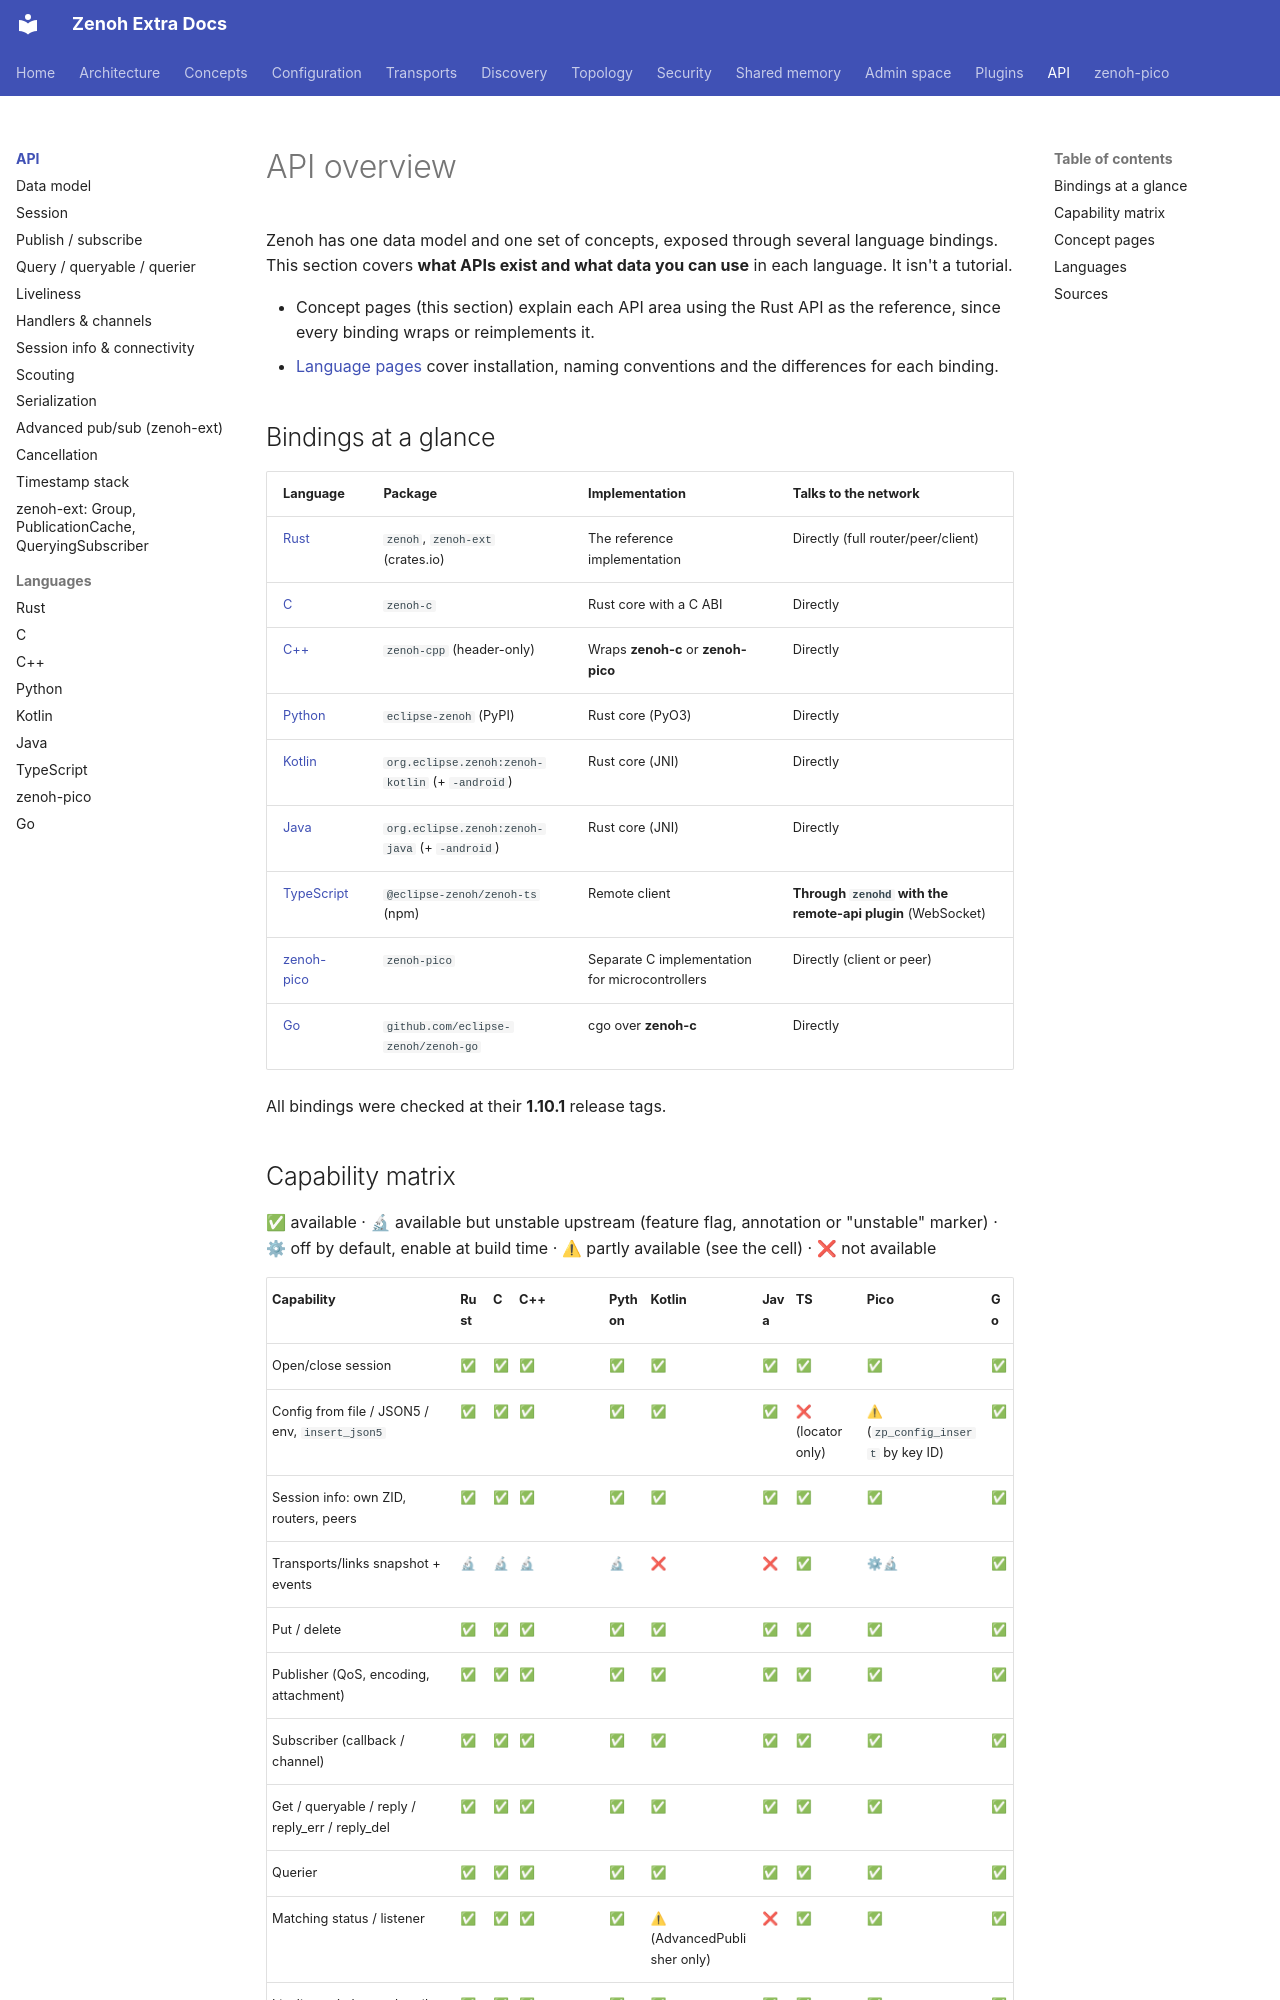

repository: literally-anything/extra-zenoh-docs · page: api/index.html · generator: mkdocs

# API overview

Zenoh has one data model and one set of concepts, exposed through several language bindings. This section
covers **what APIs exist and what data you can use** in each language. It isn't a tutorial.

- Concept pages (this section) explain each API area using the Rust API as the reference, since every
  binding wraps or reimplements it.
- [Language pages](#languages) cover installation, naming conventions and the differences for each binding.

## Bindings at a glance

| Language | Package | Implementation | Talks to the network |
|---|---|---|---|
| [Rust](languages/rust.md) | `zenoh`, `zenoh-ext` (crates.io) | The reference implementation | Directly (full router/peer/client) |
| [C](languages/c.md) | `zenoh-c` | Rust core with a C ABI | Directly |
| [C++](languages/cpp.md) | `zenoh-cpp` (header-only) | Wraps **zenoh-c** or **zenoh-pico** | Directly |
| [Python](languages/python.md) | `eclipse-zenoh` (PyPI) | Rust core (PyO3) | Directly |
| [Kotlin](languages/kotlin.md) | `org.eclipse.zenoh:zenoh-kotlin` (+ `-android`) | Rust core (JNI) | Directly |
| [Java](languages/java.md) | `org.eclipse.zenoh:zenoh-java` (+ `-android`) | Rust core (JNI) | Directly |
| [TypeScript](languages/typescript.md) | `@eclipse-zenoh/zenoh-ts` (npm) | Remote client | **Through `zenohd` with the remote-api plugin** (WebSocket) |
| [zenoh-pico](languages/pico.md) | `zenoh-pico` | Separate C implementation for microcontrollers | Directly (client or peer) |
| [Go](languages/go.md) | `github.com/eclipse-zenoh/zenoh-go` | cgo over **zenoh-c** | Directly |

All bindings were checked at their **1.10.1** release tags.
